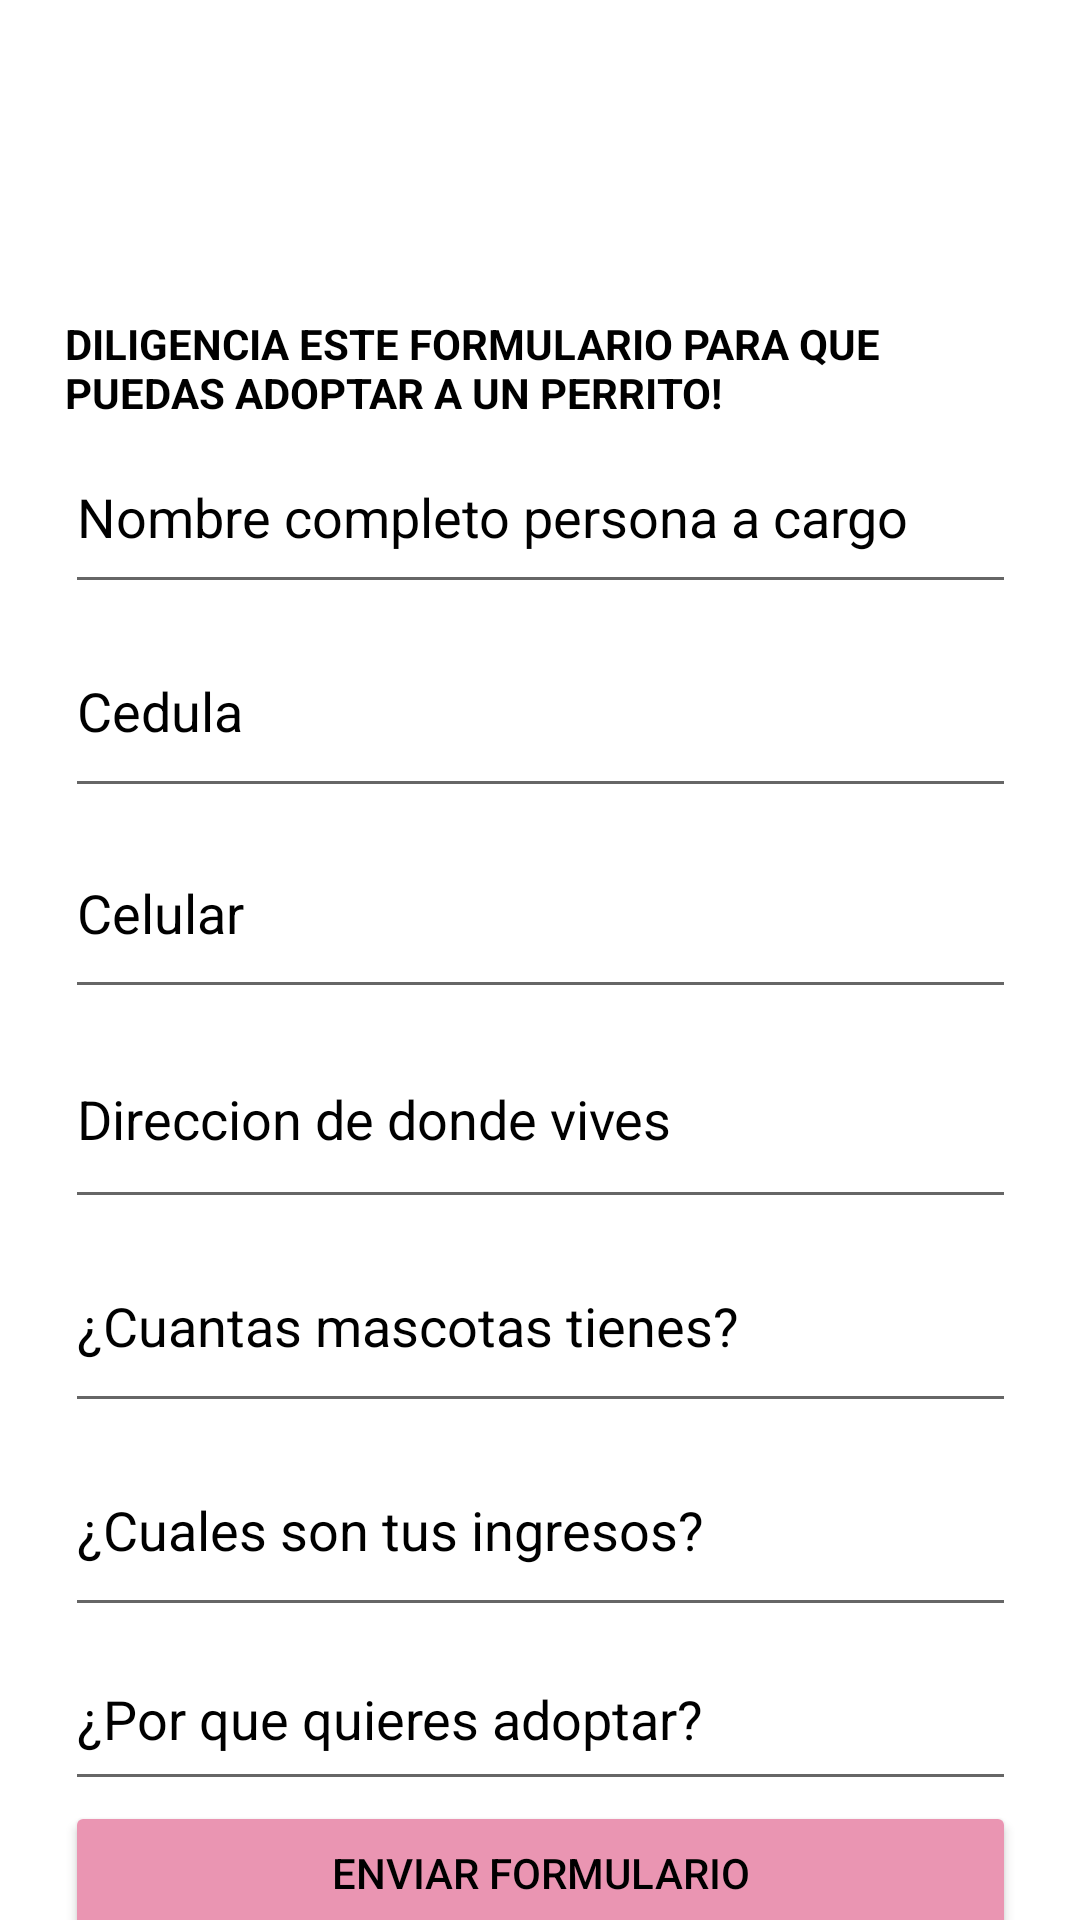

Android layout source for this screen:
<!-- AndroidManifest.xml: application theme Theme.PeluditosApp -->
<!-- res/layout/activity_formulario_adoptarperros.xml -->
<?xml version="1.0" encoding="utf-8"?>
<androidx.constraintlayout.widget.ConstraintLayout xmlns:android="http://schemas.android.com/apk/res/android"
    xmlns:app="http://schemas.android.com/apk/res-auto"
    xmlns:tools="http://schemas.android.com/tools"
    android:layout_width="match_parent"
    android:layout_height="match_parent"
    tools:context=".Formulario_adoptarperros">
    <LinearLayout
        android:layout_width="317dp"
        android:layout_height="685dp"
        android:gravity="center_vertical"
        android:orientation="vertical"
        app:layout_constraintBottom_toBottomOf="parent"
        app:layout_constraintEnd_toEndOf="parent"
        app:layout_constraintStart_toStartOf="parent"
        app:layout_constraintTop_toTopOf="parent"
        app:layout_constraintVertical_bias="0.494">

        <LinearLayout
            android:layout_width="match_parent"
            android:layout_height="112dp"
            android:orientation="horizontal">

            <ImageView
                android:id="@+id/imageView4"
                android:layout_width="156dp"
                android:layout_height="102dp"
                app:srcCompat="@drawable/pet" />

            <ImageView
                android:id="@+id/imageView5"
                android:layout_width="231dp"
                android:layout_height="match_parent"
                android:layout_weight="1"
                app:srcCompat="@drawable/happy" />

        </LinearLayout>

        <TextView
            android:id="@+id/textView4"
            android:layout_width="match_parent"
            android:layout_height="wrap_content"
            android:text="DILIGENCIA ESTE FORMULARIO PARA QUE PUEDAS ADOPTAR A UN PERRITO!"
            android:textAlignment="textStart"
            android:textColor="@color/black"
            android:textSize="14sp"
            android:textStyle="bold" />

        <EditText
            android:id="@+id/txt_usernameperros"
            android:layout_width="match_parent"
            android:layout_height="61dp"
            android:ems="10"
            android:hint="Nombre completo persona a cargo "
            android:inputType="textPersonName"
            android:minHeight="48dp"
            android:textColor="@color/black"
            android:textColorHint="@color/black" />

        <EditText
            android:id="@+id/txtcedulaperros"
            android:layout_width="match_parent"
            android:layout_height="68dp"
            android:ems="10"
            android:hint="Cedula "
            android:inputType="numberDecimal"
            android:minHeight="48dp"
            android:textColor="@color/black"
            android:textColorHint="@color/black" />

        <EditText
            android:id="@+id/editTextPhoneperros"
            android:layout_width="match_parent"
            android:layout_height="67dp"
            android:ems="10"
            android:hint="Celular"
            android:inputType="phone"
            android:minHeight="48dp"
            android:textColor="@color/black"
            android:textColorHint="@color/black" />

        <EditText
            android:id="@+id/txtbarrioperros"
            android:layout_width="match_parent"
            android:layout_height="70dp"
            android:ems="10"
            android:hint="Direccion de donde vives"
            android:inputType="textPersonName"
            android:minHeight="48dp"
            android:textColor="@color/black"
            android:textColorHint="@color/black" />

        <EditText

            android:id="@+id/textnumeromascotasperros"
            android:layout_width="match_parent"
            android:layout_height="68dp"
            android:hint="¿Cuantas mascotas tienes?"
            android:textColor="@color/black"
            android:textColorHint="@color/black" />

        <EditText
            android:id="@+id/txttrabajoperros"
            android:layout_width="match_parent"
            android:layout_height="68dp"
            android:hint="¿Cuales son tus ingresos?"
            android:textColor="@color/black"
            android:textColorHint="@color/black" />

        <EditText
            android:id="@+id/txt_porquedopcionperros"
            android:layout_width="match_parent"
            android:layout_height="58dp"
            android:ems="10"
            android:hint="¿Por que quieres adoptar?"
            android:inputType="textPersonName"
            android:minHeight="48dp"
            android:textColor="@color/black"
            android:textColorHint="@color/black" />

        <Button
            android:id="@+id/bt_formularioperros"
            android:layout_width="match_parent"
            android:layout_height="wrap_content"
            android:backgroundTint="#EA95B2"
            android:text="ENVIAR FORMULARIO"
            android:textAlignment="center"
            android:textColor="@color/black" />

    </LinearLayout>


</androidx.constraintlayout.widget.ConstraintLayout>
<!-- resources referenced by this layout -->
<resources>
  <style name="Theme.PeluditosApp" parent="Theme.MaterialComponents.DayNight.DarkActionBar">
          
          <item name="colorPrimary">@color/purple_500</item>
          <item name="colorPrimaryVariant">@color/purple_700</item>
          <item name="colorOnPrimary">@color/white</item>
          
          <item name="colorSecondary">@color/teal_200</item>
          <item name="colorSecondaryVariant">@color/teal_700</item>
          <item name="colorOnSecondary">@color/black</item>
          
          <item name="android:statusBarColor" tools:targetApi="l">?attr/colorPrimaryVariant</item>
          
      </style>
  <!-- not gathered from this repository: default colours our renderer supplied (Android Studio template values) -->
  <color name="purple_500">#FF6200EE</color>
  <color name="purple_700">#FF3700B3</color>
  <color name="teal_200">#FF03DAC5</color>
  <color name="teal_700">#FF018786</color>
  <color name="black">#FF000000</color>
  <color name="white">#FFFFFFFF</color>
</resources>
